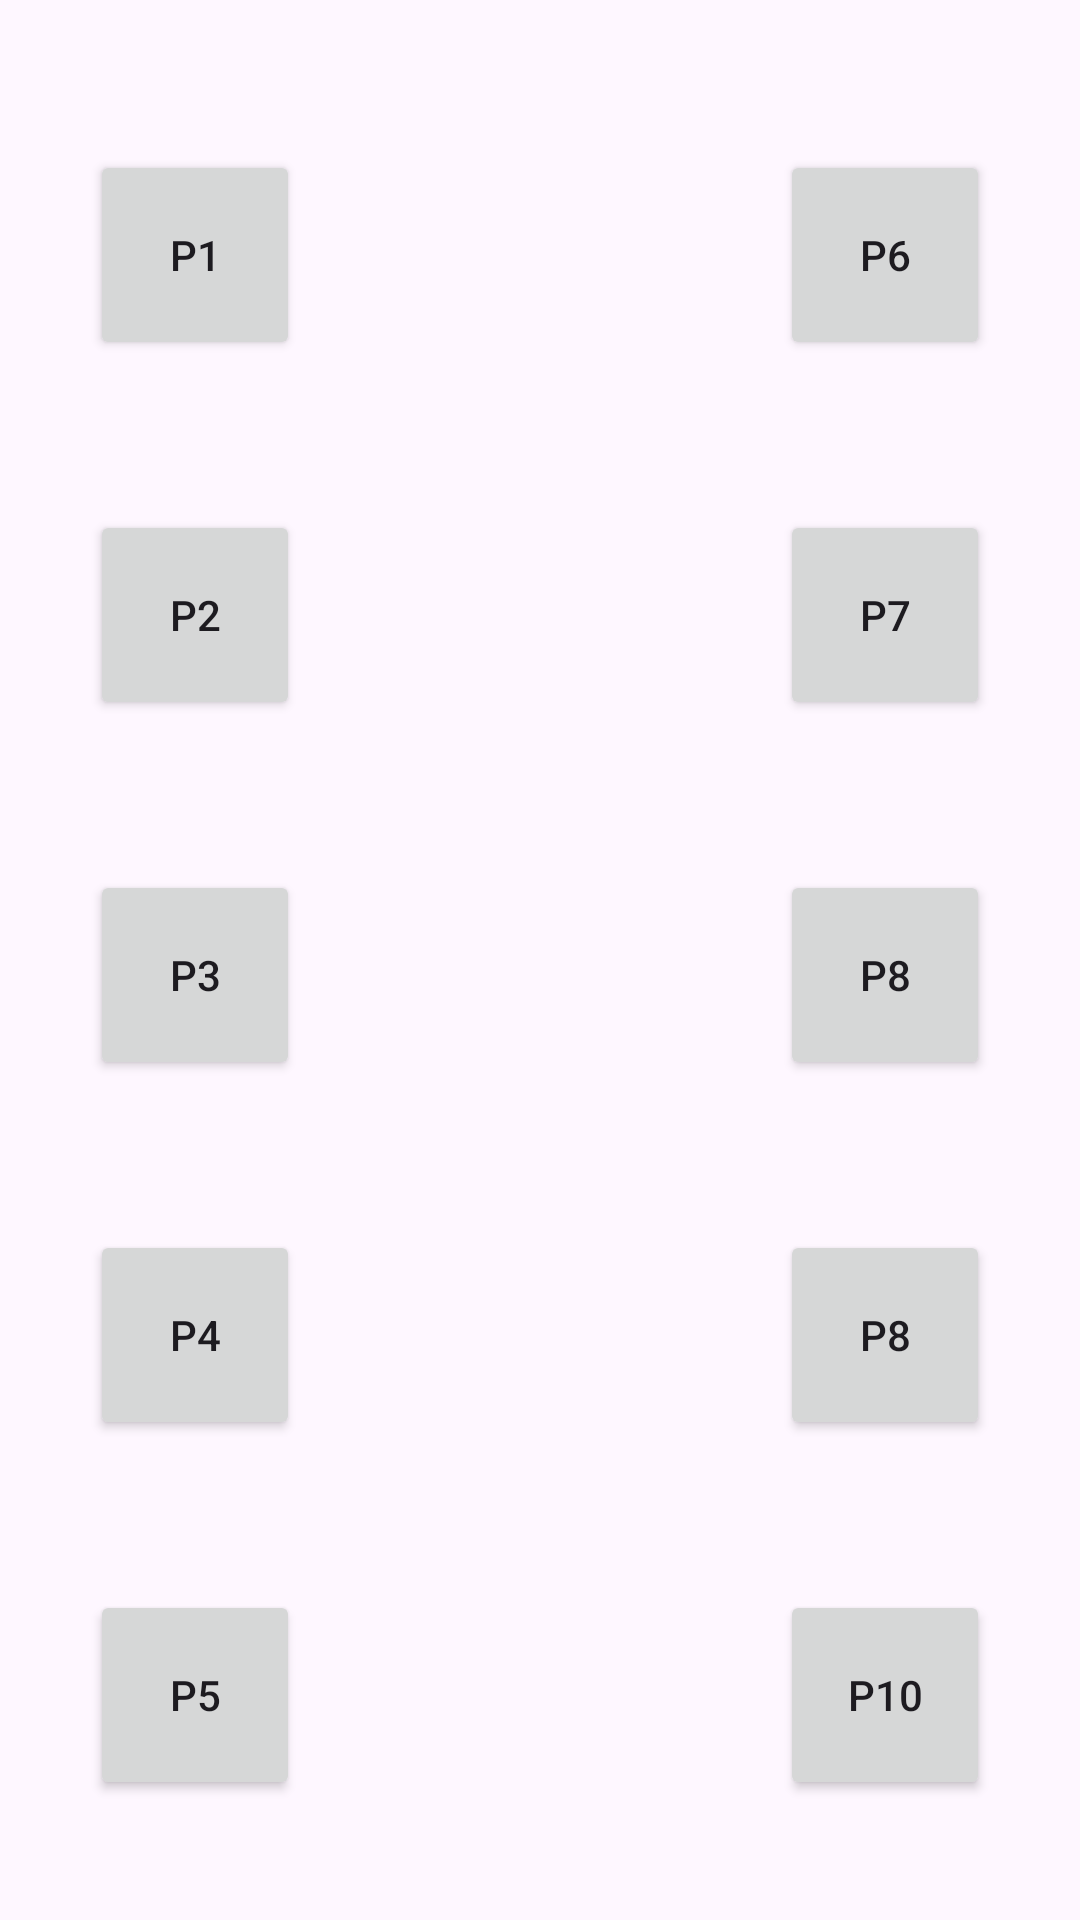

Reconstruct the res/layout file that produces this screen, plus the resources it refers to.
<!-- AndroidManifest.xml: application theme Theme.UpangHub -->
<!-- res/layout/activity_parking.xml -->
<?xml version="1.0" encoding="utf-8"?>
<androidx.constraintlayout.widget.ConstraintLayout xmlns:android="http://schemas.android.com/apk/res/android"
    xmlns:app="http://schemas.android.com/apk/res-auto"
    xmlns:tools="http://schemas.android.com/tools"
    android:id="@+id/main"
    android:layout_width="match_parent"
    android:layout_height="match_parent"
    tools:context=".ParkingActivity">
    <Button
        android:id="@+id/btnP1"
        android:layout_width="70dp"
        android:layout_height="70dp"
        android:text="P1"
        app:layout_constraintStart_toStartOf="parent"
        app:layout_constraintTop_toTopOf="parent"
        android:layout_marginTop="50dp"
        android:layout_marginLeft="30dp"

        />
    <Button
        android:id="@+id/btnP2"
        android:layout_width="70dp"
        android:layout_height="70dp"
        android:text="P2"
        app:layout_constraintStart_toStartOf="parent"
        app:layout_constraintTop_toBottomOf="@+id/btnP1"
        android:layout_marginTop="50dp"
        android:layout_marginLeft="30dp"

        />

    <Button
        android:id="@+id/btnP3"
        android:layout_width="70dp"
        android:layout_height="70dp"
        android:text="P3"
        app:layout_constraintStart_toStartOf="parent"
        app:layout_constraintTop_toBottomOf="@+id/btnP2"
        android:layout_marginTop="50dp"
        android:layout_marginLeft="30dp"

        />

    <Button
        android:id="@+id/btnP4"
        android:layout_width="70dp"
        android:layout_height="70dp"
        android:text="P4"
        app:layout_constraintStart_toStartOf="parent"
        app:layout_constraintTop_toBottomOf="@+id/btnP3"
        android:layout_marginTop="50dp"
        android:layout_marginLeft="30dp"

        />

    <Button
        android:id="@+id/btnP5"
        android:layout_width="70dp"
        android:layout_height="70dp"
        android:text="P5"
        app:layout_constraintStart_toStartOf="parent"
        app:layout_constraintTop_toBottomOf="@+id/btnP4"
        android:layout_marginTop="50dp"
        android:layout_marginLeft="30dp"
        />


    <Button
        android:id="@+id/btnP6"
        android:layout_width="70dp"
        android:layout_height="70dp"
        android:text="P6"
        app:layout_constraintEnd_toEndOf="parent"
        app:layout_constraintTop_toTopOf="parent"
        android:layout_marginTop="50dp"
        android:layout_marginRight="30dp"
        />

    <Button
        android:id="@+id/btnP7"
        android:layout_width="70dp"
        android:layout_height="70dp"
        android:text="P7"
        app:layout_constraintEnd_toEndOf="parent"
        app:layout_constraintTop_toBottomOf="@id/btnP6"
        android:layout_marginTop="50dp"
        android:layout_marginRight="30dp"

        />

    <Button
        android:id="@+id/btnP8"
        android:layout_width="70dp"
        android:layout_height="70dp"
        android:text="P8"
        app:layout_constraintEnd_toEndOf="parent"
        app:layout_constraintTop_toBottomOf="@id/btnP7"
        android:layout_marginTop="50dp"
        android:layout_marginRight="30dp"

        />

    <Button
        android:id="@+id/btnP9"
        android:layout_width="70dp"
        android:layout_height="70dp"
        android:text="P8"
        app:layout_constraintEnd_toEndOf="parent"
        app:layout_constraintTop_toBottomOf="@id/btnP8"
        android:layout_marginTop="50dp"
        android:layout_marginRight="30dp"

        />
    <Button
        android:id="@+id/btnP10"
        android:layout_width="70dp"
        android:layout_height="70dp"
        android:text="P10"
        app:layout_constraintEnd_toEndOf="parent"
        app:layout_constraintTop_toBottomOf="@id/btnP9"
        android:layout_marginTop="50dp"
        android:layout_marginRight="30dp"

        />

</androidx.constraintlayout.widget.ConstraintLayout>
<!-- resources referenced by this layout -->
<resources>
  <style name="Theme.UpangHub" parent="Base.Theme.UpangHub" />
  <style name="Base.Theme.UpangHub" parent="Theme.Material3.DayNight.NoActionBar">
          
          
      </style>
</resources>
